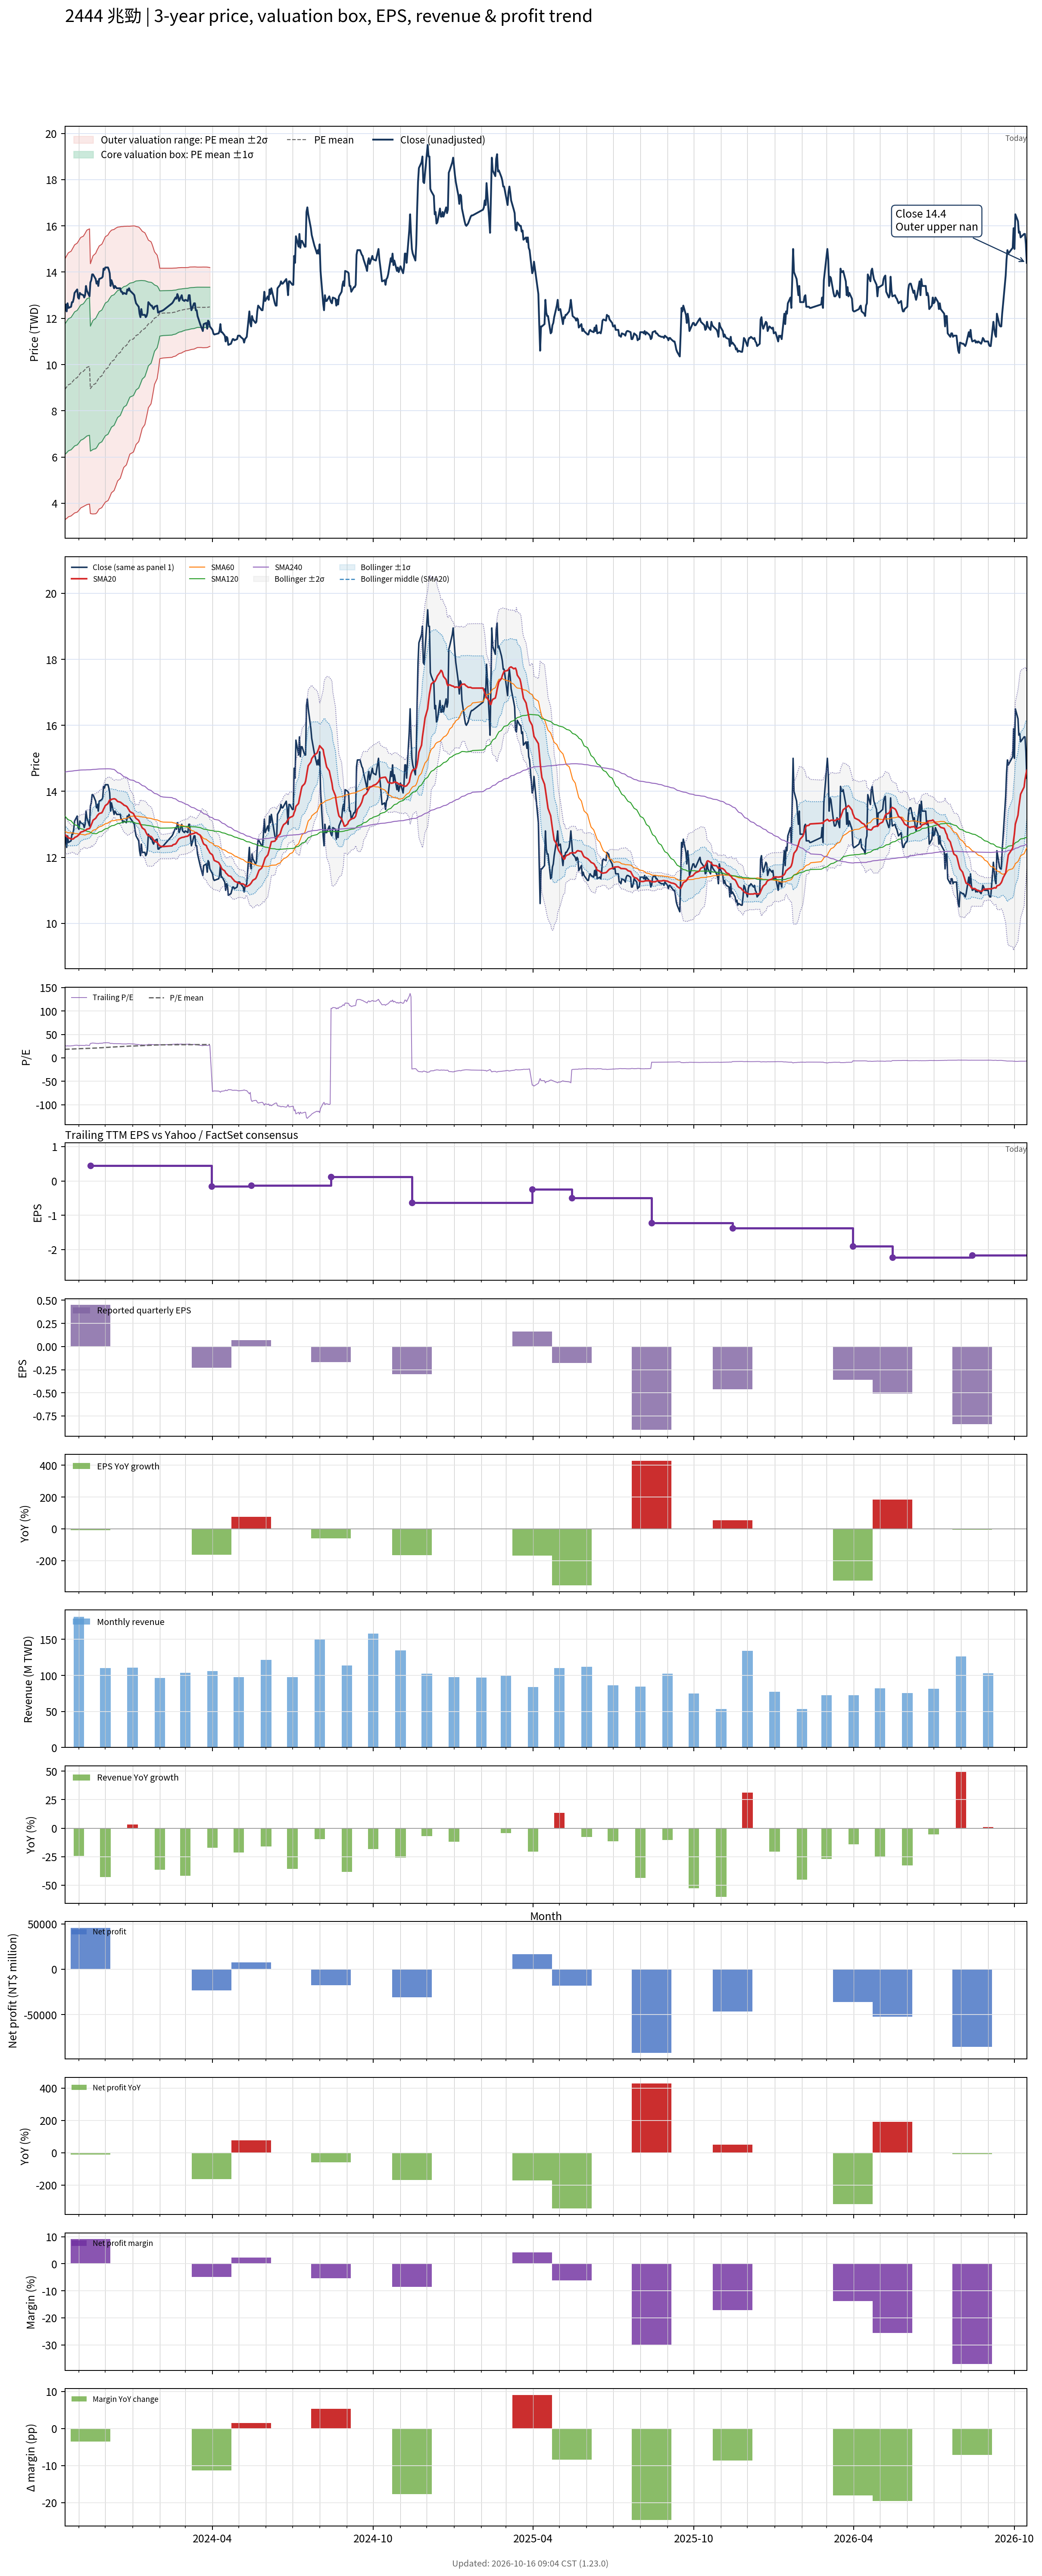

Source data for this figure (header and first rows):
# chart-version: skill-stock-dynamic-val…
date, close, available_date, period_end, eps, ttm_eps, pe, pe_mean, pe_std, price_m2, price_m1, price_mean, price_p1, price_p2, forward_eps, forward_pe, forward_pe_mean, forward_pe_std, forward_price_m2, forward_price_m1, forward_price_mean, forward_price_p1, forward_price_p2, sma20
2023-10-16, 12.55, 2023-08-14, 2023-06-30, -0.42, 0.49, 25.61, 18.22, 5.754, 3.291, 6.11, 8.93, 11.75, 14.57, , , , , , , , , , 12.69
2023-10-17, 12.6, 2023-08-14, 2023-06-30, -0.42, 0.49, 25.71, 18.32, 5.779, 3.316, 6.147, 8.979, 11.81, 14.64, , , , , , , , , , 12.67
2023-10-18, 12.3, 2023-08-14, 2023-06-30, -0.42, 0.49, 25.1, 18.42, 5.796, 3.345, 6.185, 9.026, 11.87, 14.71, , , , , , , , , , 12.63
2023-10-19, 12.65, 2023-08-14, 2023-06-30, -0.42, 0.49, 25.82, 18.52, 5.815, 3.378, 6.228, 9.077, 11.93, 14.78, , , , , , , , , , 12.62
2023-10-20, 12.45, 2023-08-14, 2023-06-30, -0.42, 0.49, 25.41, 18.63, 5.828, 3.416, 6.271, 9.127, 11.98, 14.84, , , , , , , , , , 12.59
2023-10-23, 12.5, 2023-08-14, 2023-06-30, -0.42, 0.49, 25.51, 18.73, 5.841, 3.452, 6.314, 9.177, 12.04, 14.9, , , , , , , , , , 12.56
2023-10-24, 12.7, 2023-08-14, 2023-06-30, -0.42, 0.49, 25.92, 18.83, 5.86, 3.483, 6.355, 9.226, 12.1, 14.97, , , , , , , , , , 12.55
2023-10-25, 12.7, 2023-08-14, 2023-06-30, -0.42, 0.49, 25.92, 18.93, 5.878, 3.515, 6.395, 9.275, 12.16, 15.04, , , , , , , , , , 12.55
2023-10-26, 12.85, 2023-08-14, 2023-06-30, -0.42, 0.49, 26.22, 19.03, 5.896, 3.548, 6.437, 9.326, 12.22, 15.1, , , , , , , , , , 12.56
2023-10-27, 13.1, 2023-08-14, 2023-06-30, -0.42, 0.49, 26.73, 19.14, 5.917, 3.581, 6.48, 9.379, 12.28, 15.18, , , , , , , , , , 12.6
2023-10-30, 13.25, 2023-08-14, 2023-06-30, -0.42, 0.49, 27.04, 19.25, 5.937, 3.616, 6.525, 9.435, 12.34, 15.25, , , , , , , , , , 12.64
2023-10-31, 12.9, 2023-08-14, 2023-06-30, -0.42, 0.49, 26.33, 19.36, 5.949, 3.657, 6.572, 9.487, 12.4, 15.32, , , , , , , , , , 12.66
2023-11-01, 12.85, 2023-08-14, 2023-06-30, -0.42, 0.49, 26.22, 19.47, 5.958, 3.7, 6.619, 9.538, 12.46, 15.38, , , , , , , , , , 12.69
2023-11-02, 13.1, 2023-08-14, 2023-06-30, -0.42, 0.49, 26.73, 19.58, 5.966, 3.747, 6.67, 9.594, 12.52, 15.44, , , , , , , , , , 12.72
2023-11-03, 13.05, 2023-08-14, 2023-06-30, -0.42, 0.49, 26.63, 19.69, 5.97, 3.799, 6.724, 9.649, 12.57, 15.5, , , , , , , , , , 12.76
2023-11-06, 13, 2023-08-14, 2023-06-30, -0.42, 0.49, 26.53, 19.81, 5.967, 3.858, 6.782, 9.706, 12.63, 15.55, , , , , , , , , , 12.79
2023-11-07, 12.9, 2023-08-14, 2023-06-30, -0.42, 0.49, 26.33, 19.89, 5.987, 3.88, 6.814, 9.747, 12.68, 15.61, , , , , , , , , , 12.81
2023-11-08, 13, 2023-08-14, 2023-06-30, -0.42, 0.49, 26.53, 19.98, 6.008, 3.901, 6.845, 9.789, 12.73, 15.68, , , , , , , , , , 12.81
2023-11-09, 13.4, 2023-08-14, 2023-06-30, -0.42, 0.49, 27.35, 20.07, 6.036, 3.919, 6.877, 9.834, 12.79, 15.75, , , , , , , , , , 12.83
2023-11-10, 13.2, 2023-08-14, 2023-06-30, -0.42, 0.49, 26.94, 20.16, 6.058, 3.942, 6.91, 9.878, 12.85, 15.81, , , , , , , , , , 12.85
2023-11-13, 12.95, 2023-08-14, 2023-06-30, -0.42, 0.49, 26.43, 20.24, 6.074, 3.968, 6.944, 9.92, 12.9, 15.87, , , , , , , , , , 12.87
2023-11-14, 13.55, 2023-11-14, 2023-09-30, 0.45, 0.44, 30.8, 20.36, 6.141, 3.555, 6.257, 8.959, 11.66, 14.36, , , , , , , , , , 12.92
2023-11-15, 13.65, 2023-11-14, 2023-09-30, 0.45, 0.44, 31.02, 20.48, 6.208, 3.548, 6.28, 9.011, 11.74, 14.47, , , , , , , , , , 12.99
2023-11-16, 13.9, 2023-11-14, 2023-09-30, 0.45, 0.44, 31.59, 20.61, 6.279, 3.541, 6.304, 9.067, 11.83, 14.59, , , , , , , , , , 13.05
2023-11-17, 13.9, 2023-11-14, 2023-09-30, 0.45, 0.44, 31.59, 20.73, 6.345, 3.539, 6.331, 9.123, 11.91, 14.71, , , , , , , , , , 13.12
2023-11-20, 13.7, 2023-11-14, 2023-09-30, 0.45, 0.44, 31.14, 20.86, 6.4, 3.547, 6.363, 9.179, 11.99, 14.81, , , , , , , , , , 13.18
2023-11-21, 13.5, 2023-11-14, 2023-09-30, 0.45, 0.44, 30.68, 21, 6.434, 3.577, 6.408, 9.239, 12.07, 14.9, , , , , , , , , , 13.22
2023-11-22, 13.6, 2023-11-14, 2023-09-30, 0.45, 0.44, 30.91, 21.15, 6.454, 3.625, 6.465, 9.305, 12.14, 14.98, , , , , , , , , , 13.27
2023-11-23, 13.4, 2023-11-14, 2023-09-30, 0.45, 0.44, 30.45, 21.3, 6.45, 3.697, 6.535, 9.373, 12.21, 15.05, , , , , , , , , , 13.29
2023-11-24, 13.7, 2023-11-14, 2023-09-30, 0.45, 0.44, 31.14, 21.46, 6.464, 3.752, 6.596, 9.441, 12.28, 15.13, , , , , , , , , , 13.32
2023-11-27, 13.75, 2023-11-14, 2023-09-30, 0.45, 0.44, 31.25, 21.61, 6.474, 3.812, 6.66, 9.509, 12.36, 15.21, , , , , , , , , , 13.35
2023-11-28, 13.8, 2023-11-14, 2023-09-30, 0.45, 0.44, 31.36, 21.77, 6.479, 3.877, 6.728, 9.578, 12.43, 15.28, , , , , , , , , , 13.39
2023-11-29, 14.15, 2023-11-14, 2023-09-30, 0.45, 0.44, 32.16, 21.93, 6.494, 3.935, 6.792, 9.65, 12.51, 15.36, , , , , , , , , , 13.46
2023-11-30, 14.1, 2023-11-14, 2023-09-30, 0.45, 0.44, 32.05, 22.09, 6.509, 3.991, 6.855, 9.719, 12.58, 15.45, , , , , , , , , , 13.51
2023-12-01, 14.2, 2023-11-14, 2023-09-30, 0.45, 0.44, 32.27, 22.25, 6.522, 4.05, 6.919, 9.789, 12.66, 15.53, , , , , , , , , , 13.57
2023-12-04, 14.2, 2023-11-14, 2023-09-30, 0.45, 0.44, 32.27, 22.41, 6.53, 4.113, 6.986, 9.86, 12.73, 15.61, , , , , , , , , , 13.63
2023-12-05, 14.1, 2023-11-14, 2023-09-30, 0.45, 0.44, 32.05, 22.57, 6.525, 4.189, 7.06, 9.931, 12.8, 15.67, , , , , , , , , , 13.69
2023-12-06, 13.95, 2023-11-14, 2023-09-30, 0.45, 0.44, 31.7, 22.73, 6.513, 4.269, 7.135, 10, 12.87, 15.73, , , , , , , , , , 13.73
2023-12-07, 13.4, 2023-11-14, 2023-09-30, 0.45, 0.44, 30.45, 22.88, 6.484, 4.361, 7.214, 10.07, 12.92, 15.77, , , , , , , , , , 13.73
2023-12-08, 13.65, 2023-11-14, 2023-09-30, 0.45, 0.44, 31.02, 23.03, 6.455, 4.454, 7.294, 10.13, 12.97, 15.81, , , , , , , , , , 13.76
2023-12-11, 13.3, 2023-11-14, 2023-09-30, 0.45, 0.44, 30.23, 23.18, 6.418, 4.551, 7.375, 10.2, 13.02, 15.85, , , , , , , , , , 13.78
2023-12-12, 13.4, 2023-11-14, 2023-09-30, 0.45, 0.44, 30.45, 23.33, 6.379, 4.65, 7.457, 10.26, 13.07, 15.88, , , , , , , , , , 13.77
2023-12-13, 13.35, 2023-11-14, 2023-09-30, 0.45, 0.44, 30.34, 23.47, 6.334, 4.754, 7.541, 10.33, 13.12, 15.9, , , , , , , , , , 13.75
2023-12-14, 13.3, 2023-11-14, 2023-09-30, 0.45, 0.44, 30.23, 23.62, 6.286, 4.861, 7.627, 10.39, 13.16, 15.92, , , , , , , , , , 13.72
2023-12-15, 13.3, 2023-11-14, 2023-09-30, 0.45, 0.44, 30.23, 23.76, 6.238, 4.966, 7.711, 10.46, 13.2, 15.95, , , , , , , , , , 13.69
2023-12-18, 13.3, 2023-11-14, 2023-09-30, 0.45, 0.44, 30.23, 23.91, 6.182, 5.08, 7.8, 10.52, 13.24, 15.96, , , , , , , , , , 13.67
2023-12-19, 13.15, 2023-11-14, 2023-09-30, 0.45, 0.44, 29.89, 24.05, 6.12, 5.197, 7.89, 10.58, 13.28, 15.97, , , , , , , , , , 13.65
2023-12-20, 13.15, 2023-11-14, 2023-09-30, 0.45, 0.44, 29.89, 24.2, 6.052, 5.32, 7.983, 10.65, 13.31, 15.97, , , , , , , , , , 13.63
2023-12-21, 13.05, 2023-11-14, 2023-09-30, 0.45, 0.44, 29.66, 24.34, 5.98, 5.445, 8.077, 10.71, 13.34, 15.97, , , , , , , , , , 13.62
2023-12-22, 13.1, 2023-11-14, 2023-09-30, 0.45, 0.44, 29.77, 24.47, 5.925, 5.552, 8.159, 10.77, 13.37, 15.98, , , , , , , , , , 13.59
2023-12-25, 13.05, 2023-11-14, 2023-09-30, 0.45, 0.44, 29.66, 24.6, 5.866, 5.66, 8.241, 10.82, 13.4, 15.98, , , , , , , , , , 13.55
2023-12-26, 13.25, 2023-11-14, 2023-09-30, 0.45, 0.44, 30.11, 24.73, 5.8, 5.779, 8.331, 10.88, 13.43, 15.99, , , , , , , , , , 13.52
2023-12-27, 13.2, 2023-11-14, 2023-09-30, 0.45, 0.44, 30, 24.87, 5.732, 5.898, 8.42, 10.94, 13.46, 15.99, , , , , , , , , , 13.47
2023-12-28, 13.3, 2023-11-14, 2023-09-30, 0.45, 0.44, 30.23, 25.01, 5.659, 6.023, 8.513, 11, 13.49, 15.98, , , , , , , , , , 13.44
2023-12-29, 13.2, 2023-11-14, 2023-09-30, 0.45, 0.44, 30, 25.13, 5.601, 6.129, 8.593, 11.06, 13.52, 15.99, , , , , , , , , , 13.38
2024-01-02, 13.05, 2023-11-14, 2023-09-30, 0.45, 0.44, 29.66, 25.24, 5.558, 6.216, 8.661, 11.11, 13.55, 16, , , , , , , , , , 13.33
2024-01-03, 13, 2023-11-14, 2023-09-30, 0.45, 0.44, 29.55, 25.36, 5.498, 6.32, 8.739, 11.16, 13.58, 16, , , , , , , , , , 13.27
2024-01-04, 12.8, 2023-11-14, 2023-09-30, 0.45, 0.44, 29.09, 25.47, 5.435, 6.424, 8.816, 11.21, 13.6, 15.99, , , , , , , , , , 13.21
2024-01-05, 12.65, 2023-11-14, 2023-09-30, 0.45, 0.44, 28.75, 25.59, 5.358, 6.543, 8.9, 11.26, 13.62, 15.97, , , , , , , , , , 13.18
... 670 more rows
